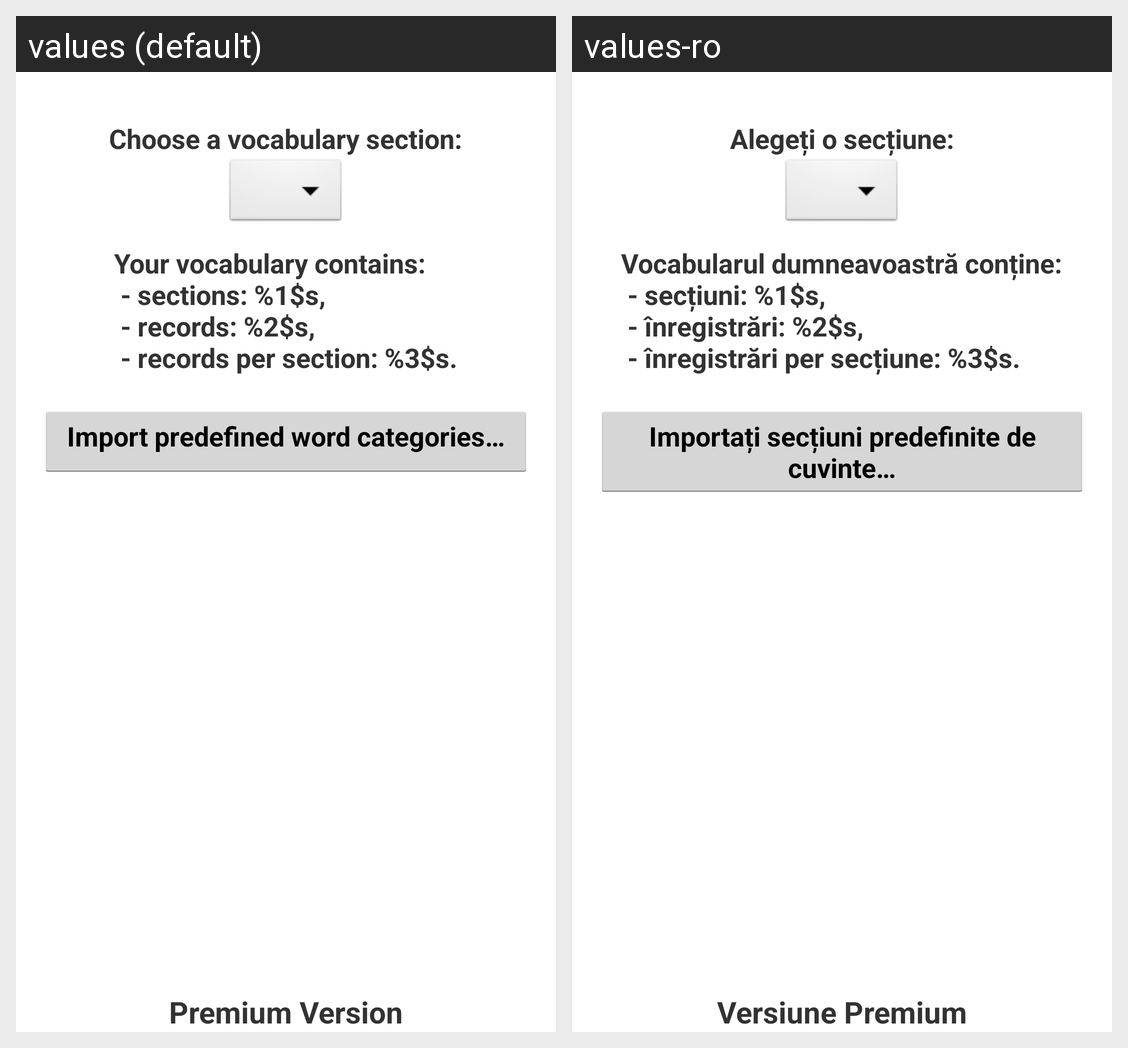

Here is an Android app screen in its default locale and in the app's own translations. Write out the translated-string differences for the strings that appear on this screen.
Android screen res/layout/activity_vocabulary.xml rendered under 2 locales, left to right: values (default), values-ro. Device: Nexus 5 (rendered at 1080×1920; each locale shown at half size, 540×960, under a caption strip naming it); theme AppTheme.
Strings drawn on this screen, with the default value and each locale's value (text and hints the layout hard-codes, and strings that could not be matched under every locale, appear in the picture but are not listed):

tv_choose_category
  values: Choose a vocabulary section:
  values-ro: Alegeți o secțiune:

tv_welcome_vocabulary_message
  values: Your vocabulary contains:
       - sections: %1$s,
       - records: %2$s,
       - records per section: %3$s.
  values-ro: Vocabularul dumneavoastră conține:
       - secțiuni: %1$s,
       - înregistrări: %2$s,
       - înregistrări per secțiune: %3$s.

bt_import_predefined_categories
  values: Import predefined word categories…
  values-ro: Importați secțiuni predefinite de cuvinte…

tv_premium_version_status
  values: Premium Version
  values-ro: Versiune Premium
